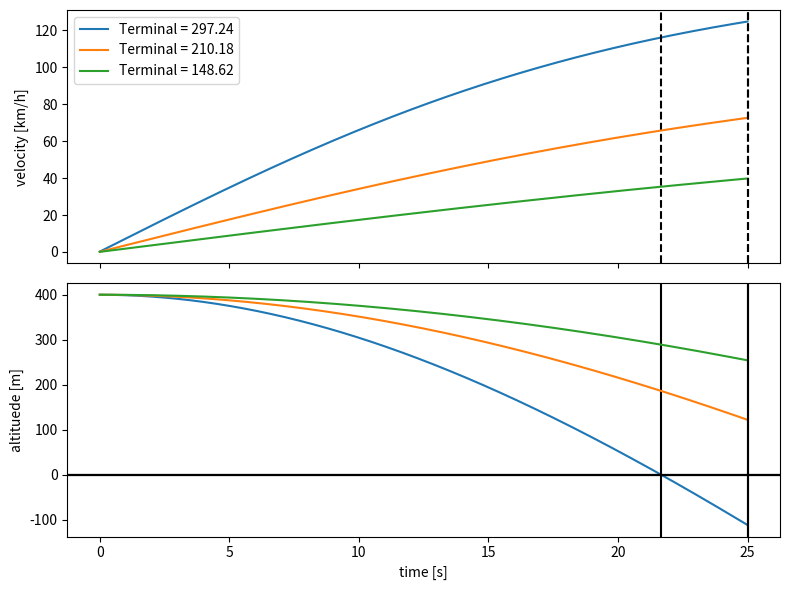

Generate this figure with matplotlib:
"""File to analyse crash landing Drop"""
import numpy as np
import matplotlib.pyplot as plt


class CrashLanding:

    def __init__(self, thrusttoweight, time, height):
        self.cd = 1.6
        self.area = 1.5 * 1.5
        self.rho = 1.225
        self.mass = 1995
        self.g = 9.80665
        self.height = height
        self.thrusttoweight = thrusttoweight
        self.time = time
        self.vterm = self.terminal_velocity()
        self.dt = np.average(np.diff(self.time))
        self.velocity, self.altitude = self.solve_ODE()
        self.ground_contact = self.get_ground_contact()


    def terminal_velocity(self):
        return np.sqrt((2 * self.mass / self.area * self.cd * self.rho) * (1 - self.thrusttoweight) * self.g)

    def solve_ODE(self):
        v = 0
        z = self.height
        vlst = []
        zlst = []
        for t in self.time:
            a = self.g * (1 - self.thrusttoweight) - (0.5 * self.area * self.cd * self.rho) * v*v / self.mass
            v += a * self.dt
            z -= v * self.dt + 0.5 * a * self.dt**2
            vlst.append(v)
            zlst.append(z)

        return np.array(vlst), np.array(zlst)

    def get_ground_contact(self):
        return self.time[np.argmin(np.abs(self.altitude))]

    def compute_impact_momentum(self):
        pass    # TODO

def main():
    thrustratios = [0.8, 0.9, 0.95]
    t_arr = np.linspace(0, 25, 1000)
    alt = 400

    fig, ax = plt.subplots(2, 1, figsize=(8, 6), sharex=True)

    for Tratio in thrustratios:
        crash = CrashLanding(Tratio, t_arr, alt)
        tt = crash.time
        vv, zz = crash.solve_ODE()
        ax[0].plot(tt, vv * 3.6, label=f"Terminal = {np.round(3.6 * crash.terminal_velocity(), 2)}")
        ax[0].set_ylabel("velocity [km/h]")
        ax[0].axvline(crash.ground_contact, color="black", linestyle='--')
        ax[0].legend()

        ax[1].plot(tt, zz)
        ax[1].axhline(color="black")
        ax[1].axvline(crash.ground_contact, color="black")
        ax[1].set_ylabel("altituede [m]")
        ax[1].set_xlabel("time [s]")

    fig.tight_layout()
    plt.show()



if __name__ == "__main__":
    main()